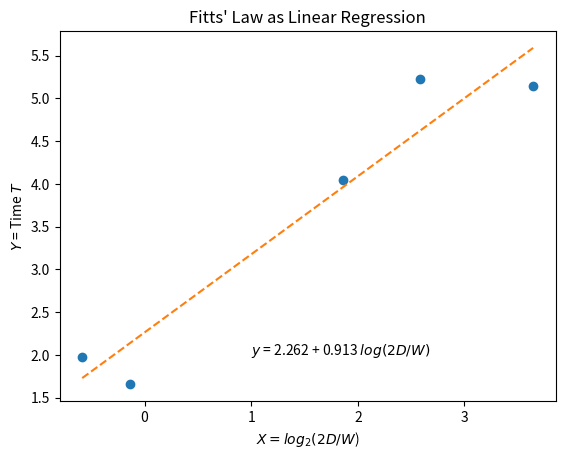
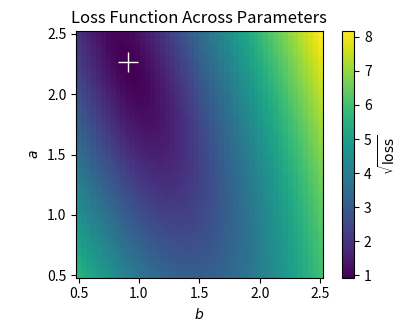
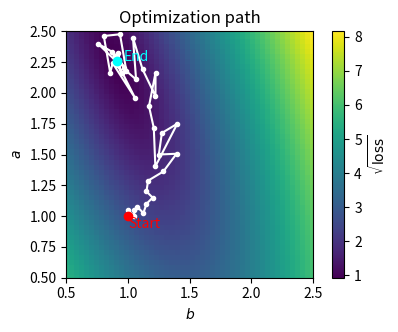
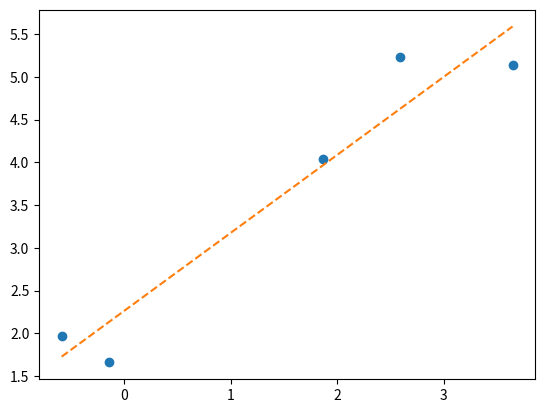

Source code (Python) for these figures, in order:
import numpy as np
import numpy.linalg as la
import matplotlib.pyplot as plt
import scipy.optimize as opt
import math
import pandas as pd

# Fitts' law
def fitts(d, w, a=0.81, b=1.12):
    """Fitts' law"""
    return a + b * (math.log2( 2 * d / w))

data1 = {"W" : [100, 150, 220, 110, 40],
        "D" : [300, 50, 100, 200, 250],
       "time" : [5.23, 1.97, 1.66, 4.04, 5.14]
}

df1 = pd.DataFrame(data1)

df1

def loss_fitts(df, a, b):
    """Loss function for Fitts' law"""
    Ypred = [fitts(x[0], x[1], a=a, b=b) for x in zip(df.D, df.W)]
    Yobs = df.time
    return np.sum((Ypred - Yobs)**2)

def concat_fitts(df):
    # Combine W and D into the single predictor x = log2(2D / W)
    x = np.log2(2 * df.D / df.W)
    X = np.column_stack([np.ones(len(df)), np.asarray(x)])
    Y = df.time.values.reshape(-1, 1)
    return x, X, Y


def lin_reg_fitts(X, Y):
    a_star, b_star = (la.inv(X.T.dot(X)).dot(X.T).dot(Y)).ravel()
    print("a = %.4f, b = %.4f" % (a_star, b_star))
    return a_star, b_star

x1, X1, Y1 = concat_fitts(df1)
a_star_1, b_star_1 = lin_reg_fitts(X1, Y1)
print("loss = %.4f" % loss_fitts(df1, a_star_1, b_star_1))

def plot_fitts_lin_reg(x, Y, a_star, b_star):
    plt.plot(x, Y, "o")
    xx = np.linspace(min(x), max(x))
    yy = a_star + b_star*xx
    plt.plot(xx, yy, "--")
    plt.xlabel("$X = log_2(2D/W$)")
    plt.ylabel("$Y$ = Time $T$")
    plt.title("Fitts' Law as Linear Regression")
    plt.text(x=1, y=2, s="$y$ = %.3f + %.3f $log (2D/W)$" % (a_star, b_star))
    plt.show()


plot_fitts_lin_reg(x1, Y1, a_star_1, b_star_1)

def grid_search_fitts(data, a_star, b_star, low_b=0.5, up_b=2.5):
    A = np.linspace(low_b, up_b)
    B = np.linspace(low_b, up_b)
    grid = np.zeros((A.size, B.size))
    for i, a in enumerate(A):
        for j, b in enumerate(B):
            grid[i,j] = loss_fitts(data, a, b)
            
    
    fig = plt.figure(figsize=(5, 3.2))
    
    ax = fig.add_subplot(111)
    ax.set_title('Loss Function Across Parameters')
    X,Y = np.meshgrid(A, B)
    plt.pcolormesh(A, B, np.sqrt(grid), shading="auto")
    plt.plot(b_star, a_star, "+", color="white", markersize=14)
    ax.set_aspect('equal')
    ax.set_xlabel("$b$")
    ax.set_ylabel("$a$")
    
    cax = fig.add_axes([0.12, 0.1, 0.78, 0.8])
    cax.get_xaxis().set_visible(False)
    cax.get_yaxis().set_visible(False)
    cax.patch.set_alpha(0)
    cax.set_frame_on(False)
    plt.colorbar(orientation='vertical', label="$\\sqrt{\\mathrm{loss}}$")
    
    plt.show()

grid_search_fitts(df1, a_star_1, b_star_1)

def optimize_fitts(data, low=0.5, up=2.5):
    path = []

    def vloss(vec):
        path.append(vec.copy())
        return loss_fitts(data, vec[0], vec[1])

    res = opt.minimize(vloss, np.array([1.0, 1.0]), method="Nelder-Mead")

    A = np.linspace(low, up)
    B = np.linspace(low, up)
    grid = np.array([[loss_fitts(data, a, b) for b in B] for a in A])

    fig, ax = plt.subplots(figsize=(5, 3.2))
    ax.set_title("Optimization path")
    plt.pcolormesh(B, A, np.sqrt(grid), shading="auto")
    plt.plot([p[1] for p in path], [p[0] for p in path], "-o", color="white", markersize=3)
    plt.plot(path[0][1], path[0][0], "o", color="red")
    plt.text(path[0][1], path[0][0] - 0.1, s="Start", color="red")
    plt.plot(path[-1][1], path[-1][0], "o", color="cyan")
    plt.text(path[-1][1] + 0.05, path[-1][0], s="End", color="cyan")
    ax.set_aspect("equal")
    ax.set_xlabel("$b$")
    ax.set_ylabel("$a$")
    plt.colorbar(orientation="vertical", label="$\\sqrt{\\mathrm{loss}}$")
    ax.set_xlim(low, up)
    ax.set_ylim(low, up)
    plt.show()


optimize_fitts(df1)

## Participant 2

data2 = {"W" : [100, 150, 220, 110, 40],
        "D" : [300, 50, 100, 200, 250],
       "time" : [4.43, 2.27, 2.14, 3.8, 5.06]
}
df2 = pd.DataFrame(data2)
df2

# YOUR CODE HERE

# Participant 1
plt.plot(x1, Y1, "o", label="participant 1 (data)")
xx1 = np.linspace(min(x1), max(x1))
plt.plot(xx1, a_star_1 + b_star_1 * xx1, "--", label="participant 1 (fit)")

# YOUR CODE HERE: add the plot for participant 2

# Provided helper functions for Welford's variant
def concat_welfords(df):
    X = np.column_stack([np.ones(len(df)), np.log2(df.D.values), np.log2(df.W.values)])
    Y = df.time.values.reshape(-1, 1)
    return X, Y

def lin_reg_welfords(X, Y):
    a_star, b1_star, b2_star = (la.inv(X.T @ X) @ (X.T @ Y)).ravel()
    print(f"a = {a_star:.3f}, b1 = {b1_star:.3f}, b2 = {b2_star:.3f}")
    return a_star, b1_star, b2_star

def loss_welford(df, a, b1, b2):
    """Sum-of-squared-errors loss for Welford's variant."""
    Ypred = [welfords(x[0], x[1], a=a, b1=b1, b2=b2) for x in zip(df.D, df.W)]
    return np.sum((Ypred - df.time) ** 2)

def optimize_welford(df):
    path = []

    def vloss(vec):
        path.append(vec.copy())
        return loss_welford(df, vec[0], vec[1], vec[2])

    opt.minimize(vloss, np.array([1.0, 1.0, -1.0]), method="Nelder-Mead")
    p = np.array(path)
    fixed_a = p[-1, 0]

    B1 = np.linspace(p[:, 1].min() - 0.3, p[:, 1].max() + 0.3, 60)
    B2 = np.linspace(p[:, 2].min() - 0.3, p[:, 2].max() + 0.3, 60)
    G = np.array([[loss_welford(df, fixed_a, b1, b2) for b1 in B1] for b2 in B2])

    fig, ax = plt.subplots(figsize=(5.5, 4))
    plt.pcolormesh(B1, B2, np.sqrt(G), shading="auto")
    plt.colorbar(label="$\\sqrt{\\mathrm{loss}}$")
    plt.plot(p[:, 1], p[:, 2], "-o", color="white")
    plt.plot(p[-1, 1], p[-1, 2], "*", color="cyan")
    ax.set_xlabel("$b_1$ (distance)")
    ax.set_ylabel("$b_2$ (width)")
    ax.set_title("Welford optimisation path ($a$ fixed at %.2f)" % fixed_a)
    plt.show()

def welfords(d, w, a=0.0, b1=0.0, b2=0.0):
    """Welford's two-factor variant of Fitts' law."""
    # YOUR CODE HERE
    pass

# YOUR CODE HERE: fit participant 1 with lin_reg_welfords, report loss_welford, plot optimize_welford

# Mystery participant 3
data3 = {"W": [100, 150, 220, 110, 40, 150, 200, 160, 50, 100, 100, 80],
         "D": [300, 50, 100, 200, 250, 150, 100, 300, 200, 250, 50, 150],
         "time": [5.38, 2.93, 3.45, 5.09, 5.15, 4.16, 2.97, 4.93, 5.37, 4.66, 3.01, 4.26]}
df3 = pd.DataFrame(data3)

# Mystery participant 4
data4 = {"W": [100, 150, 220, 110, 40, 150, 200, 160, 50, 100, 100, 80],
         "D": [300, 50, 100, 200, 250, 150, 100, 300, 200, 250, 50, 150],
         "time": [5.07, 2.06, 2.22, 3.31, 5.5, 3.82, 2.64, 4.28, 5.08, 4.37, 2.67, 4.62]}
df4 = pd.DataFrame(data4)

# YOUR CODE HERE: analyse participants 3 and 4
